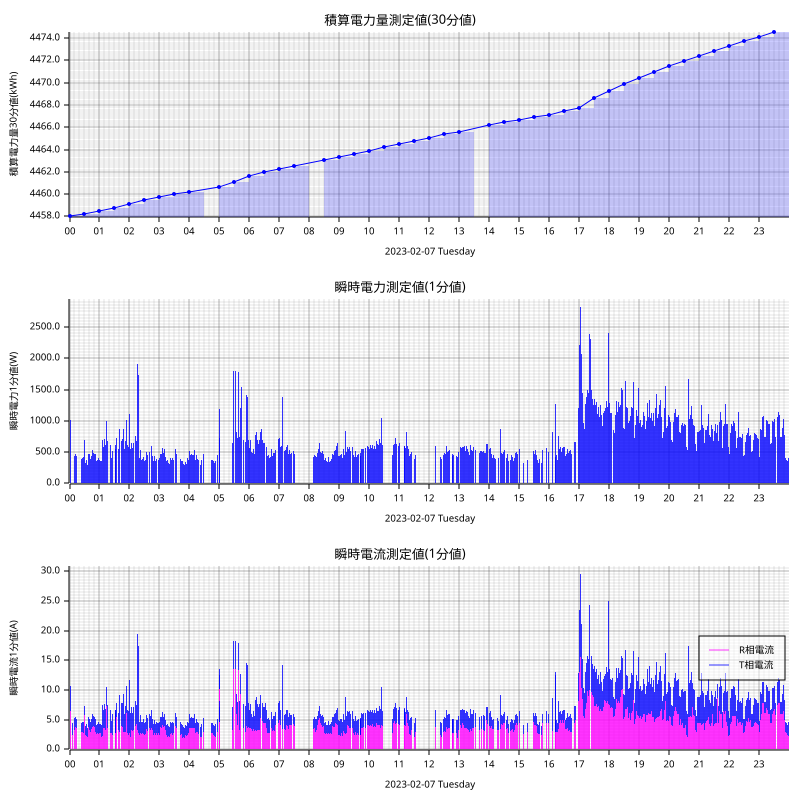

The file beside this chart, header and first rows:
measured_at, sensor_id, message_id, cumlative_kwh, instant_watt, instant_ampere_R, instant_ampere_T
2023-02-07T00:00:00+09:00, smartmeter, 106104, , 972.0, , 
2023-02-07T00:00:00+09:00, smartmeter, 106105, , , 6.7, 3.6
2023-02-07T00:00:00+09:00, smartmeter, 106106, 4458, , , 
2023-02-07T00:01:00+09:00, smartmeter, 106107, , 916.0, , 
2023-02-07T00:01:00+09:00, smartmeter, 106108, , , 6.0, 3.7
2023-02-07T00:02:00+09:00, smartmeter, 106109, , 1020, , 
2023-02-07T00:02:00+09:00, smartmeter, 106110, , , 6.5, 4.2
2023-02-07T00:03:00+09:00, smartmeter, 106111, , 380.0, , 
2023-02-07T00:03:00+09:00, smartmeter, 106112, , , 2.2, 2.4
2023-02-07T00:05:00+09:00, smartmeter, 106116, , , 2.3, 1.9
2023-02-07T00:06:00+09:00, smartmeter, 106118, , , 2.5, 1.9
2023-02-07T00:07:00+09:00, smartmeter, 106119, , 308.0, , 
2023-02-07T00:09:00+09:00, smartmeter, 106124, , , 2.3, 2.4
2023-02-07T00:10:00+09:00, smartmeter, 106125, , 444.0, , 
2023-02-07T00:10:00+09:00, smartmeter, 106126, , , 3.2, 2.1
2023-02-07T00:11:00+09:00, smartmeter, 106127, , 480.0, , 
2023-02-07T00:11:00+09:00, smartmeter, 106128, , , 3.9, 1.8
2023-02-07T00:12:00+09:00, smartmeter, 106129, , 468.0, , 
2023-02-07T00:12:00+09:00, smartmeter, 106130, , , 3.8, 1.7
2023-02-07T00:14:00+09:00, smartmeter, 106133, , 440.0, , 
2023-02-07T00:14:00+09:00, smartmeter, 106134, , , 3.6, 1.6
2023-02-07T00:19:00+09:00, smartmeter, 106138, , , 4.0, 1.6
2023-02-07T00:23:00+09:00, smartmeter, 106145, , 368.0, , 
2023-02-07T00:24:00+09:00, smartmeter, 106147, , 388.0, , 
2023-02-07T00:24:00+09:00, smartmeter, 106148, , , 2.9, 1.6
2023-02-07T00:25:00+09:00, smartmeter, 106149, , 340.0, , 
2023-02-07T00:25:00+09:00, smartmeter, 106150, , , 2.5, 1.6
2023-02-07T00:26:00+09:00, smartmeter, 106151, , 412.0, , 
2023-02-07T00:26:00+09:00, smartmeter, 106152, , , 3.0, 1.7
2023-02-07T00:27:00+09:00, smartmeter, 106153, , 420.0, , 
2023-02-07T00:27:00+09:00, smartmeter, 106154, , , 2.7, 2.1
2023-02-07T00:28:00+09:00, smartmeter, 106155, , 420.0, , 
2023-02-07T00:28:00+09:00, smartmeter, 106156, , , 2.7, 2.0
2023-02-07T00:29:00+09:00, smartmeter, 106157, , 340.0, , 
2023-02-07T00:29:00+09:00, smartmeter, 106158, , , 2.5, 1.6
2023-02-07T00:30:00+09:00, smartmeter, 106159, , 700.0, , 
2023-02-07T00:30:00+09:00, smartmeter, 106160, , , 5.8, 1.6
2023-02-07T00:30:00+09:00, smartmeter, 106161, 4458, , , 
2023-02-07T00:31:00+09:00, smartmeter, 106162, , 356.0, , 
2023-02-07T00:31:00+09:00, smartmeter, 106163, , , 2.6, 1.6
2023-02-07T00:32:00+09:00, smartmeter, 106164, , 332.0, , 
2023-02-07T00:32:00+09:00, smartmeter, 106165, , , 2.4, 1.6
2023-02-07T00:33:00+09:00, smartmeter, 106167, , , 2.7, 2.1
2023-02-07T00:34:00+09:00, smartmeter, 106168, , 372.0, , 
2023-02-07T00:34:00+09:00, smartmeter, 106169, , , 2.2, 2.1
2023-02-07T00:35:00+09:00, smartmeter, 106170, , 320.0, , 
2023-02-07T00:35:00+09:00, smartmeter, 106171, , , 2.3, 1.6
2023-02-07T00:36:00+09:00, smartmeter, 106172, , 288.0, , 
2023-02-07T00:36:00+09:00, smartmeter, 106173, , , 2.1, 1.6
2023-02-07T00:37:00+09:00, smartmeter, 106174, , 344.0, , 
2023-02-07T00:37:00+09:00, smartmeter, 106175, , , 2.5, 1.6
2023-02-07T00:38:00+09:00, smartmeter, 106176, , 468.0, , 
2023-02-07T00:38:00+09:00, smartmeter, 106177, , , 3.8, 1.6
2023-02-07T00:39:00+09:00, smartmeter, 106178, , 468.0, , 
2023-02-07T00:39:00+09:00, smartmeter, 106179, , , 3.2, 2.1
2023-02-07T00:40:00+09:00, smartmeter, 106180, , 464.0, , 
2023-02-07T00:40:00+09:00, smartmeter, 106181, , , 3.2, 2.0
2023-02-07T00:41:00+09:00, smartmeter, 106182, , 672.0, , 
2023-02-07T00:41:00+09:00, smartmeter, 106183, , , 5.7, 1.6
2023-02-07T00:42:00+09:00, smartmeter, 106184, , 392.0, , 
... 2,252 more rows
